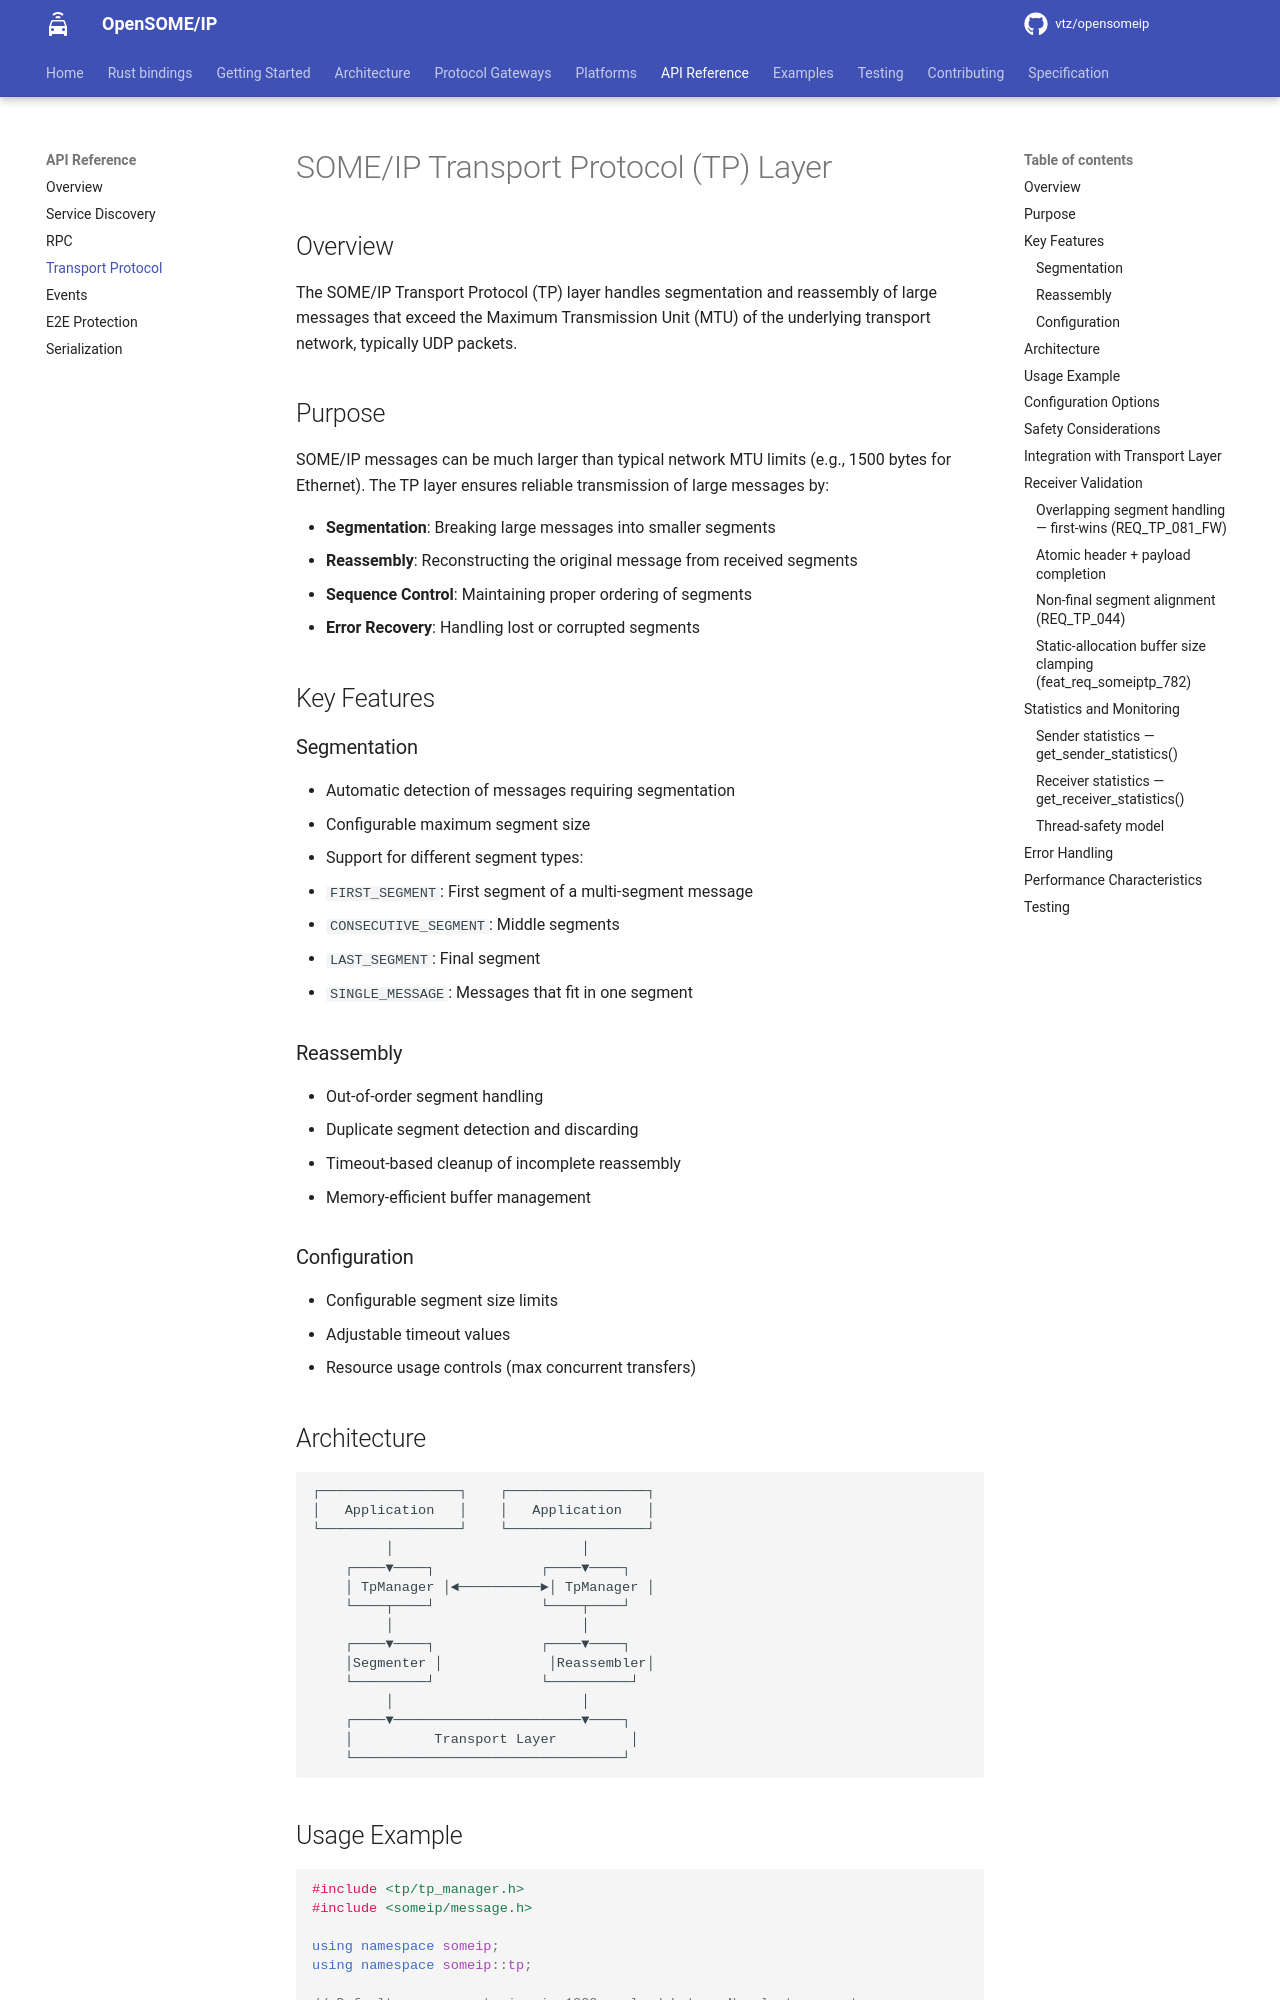

repository: vtz/opensomeip · page: api/tp/index.html · generator: mkdocs

---
title: SOME/IP-TP Transport Protocol API
description: C++ API for SOME/IP Transport Protocol. Segment and reassemble large messages over UDP with configurable buffer sizes.
---

# SOME/IP Transport Protocol (TP) Layer

## Overview

The SOME/IP Transport Protocol (TP) layer handles segmentation and reassembly of large messages that exceed the Maximum Transmission Unit (MTU) of the underlying transport network, typically UDP packets.

## Purpose

SOME/IP messages can be much larger than typical network MTU limits (e.g., 1500 bytes for Ethernet). The TP layer ensures reliable transmission of large messages by:

- **Segmentation**: Breaking large messages into smaller segments
- **Reassembly**: Reconstructing the original message from received segments
- **Sequence Control**: Maintaining proper ordering of segments
- **Error Recovery**: Handling lost or corrupted segments

## Key Features

### Segmentation
- Automatic detection of messages requiring segmentation
- Configurable maximum segment size
- Support for different segment types:
  - `FIRST_SEGMENT`: First segment of a multi-segment message
  - `CONSECUTIVE_SEGMENT`: Middle segments
  - `LAST_SEGMENT`: Final segment
  - `SINGLE_MESSAGE`: Messages that fit in one segment

### Reassembly
- Out-of-order segment handling
- Duplicate segment detection and discarding
- Timeout-based cleanup of incomplete reassembly
- Memory-efficient buffer management

### Configuration
- Configurable segment size limits
- Adjustable timeout values
- Resource usage controls (max concurrent transfers)

## Architecture

```
┌─────────────────┐    ┌─────────────────┐
│   Application   │    │   Application   │
└─────────────────┘    └─────────────────┘
         │                       │
    ┌────▼────┐             ┌────▼────┐
    │ TpManager │◄──────────►│ TpManager │
    └────┬────┘             └────┬────┘
         │                       │
    ┌────▼────┐             ┌────▼────┐
    │Segmenter │             │Reassembler│
    └─────────┘             └──────────┘
         │                       │
    ┌────▼───────────────────────▼────┐
    │          Transport Layer         │
    └─────────────────────────────────┘
```
